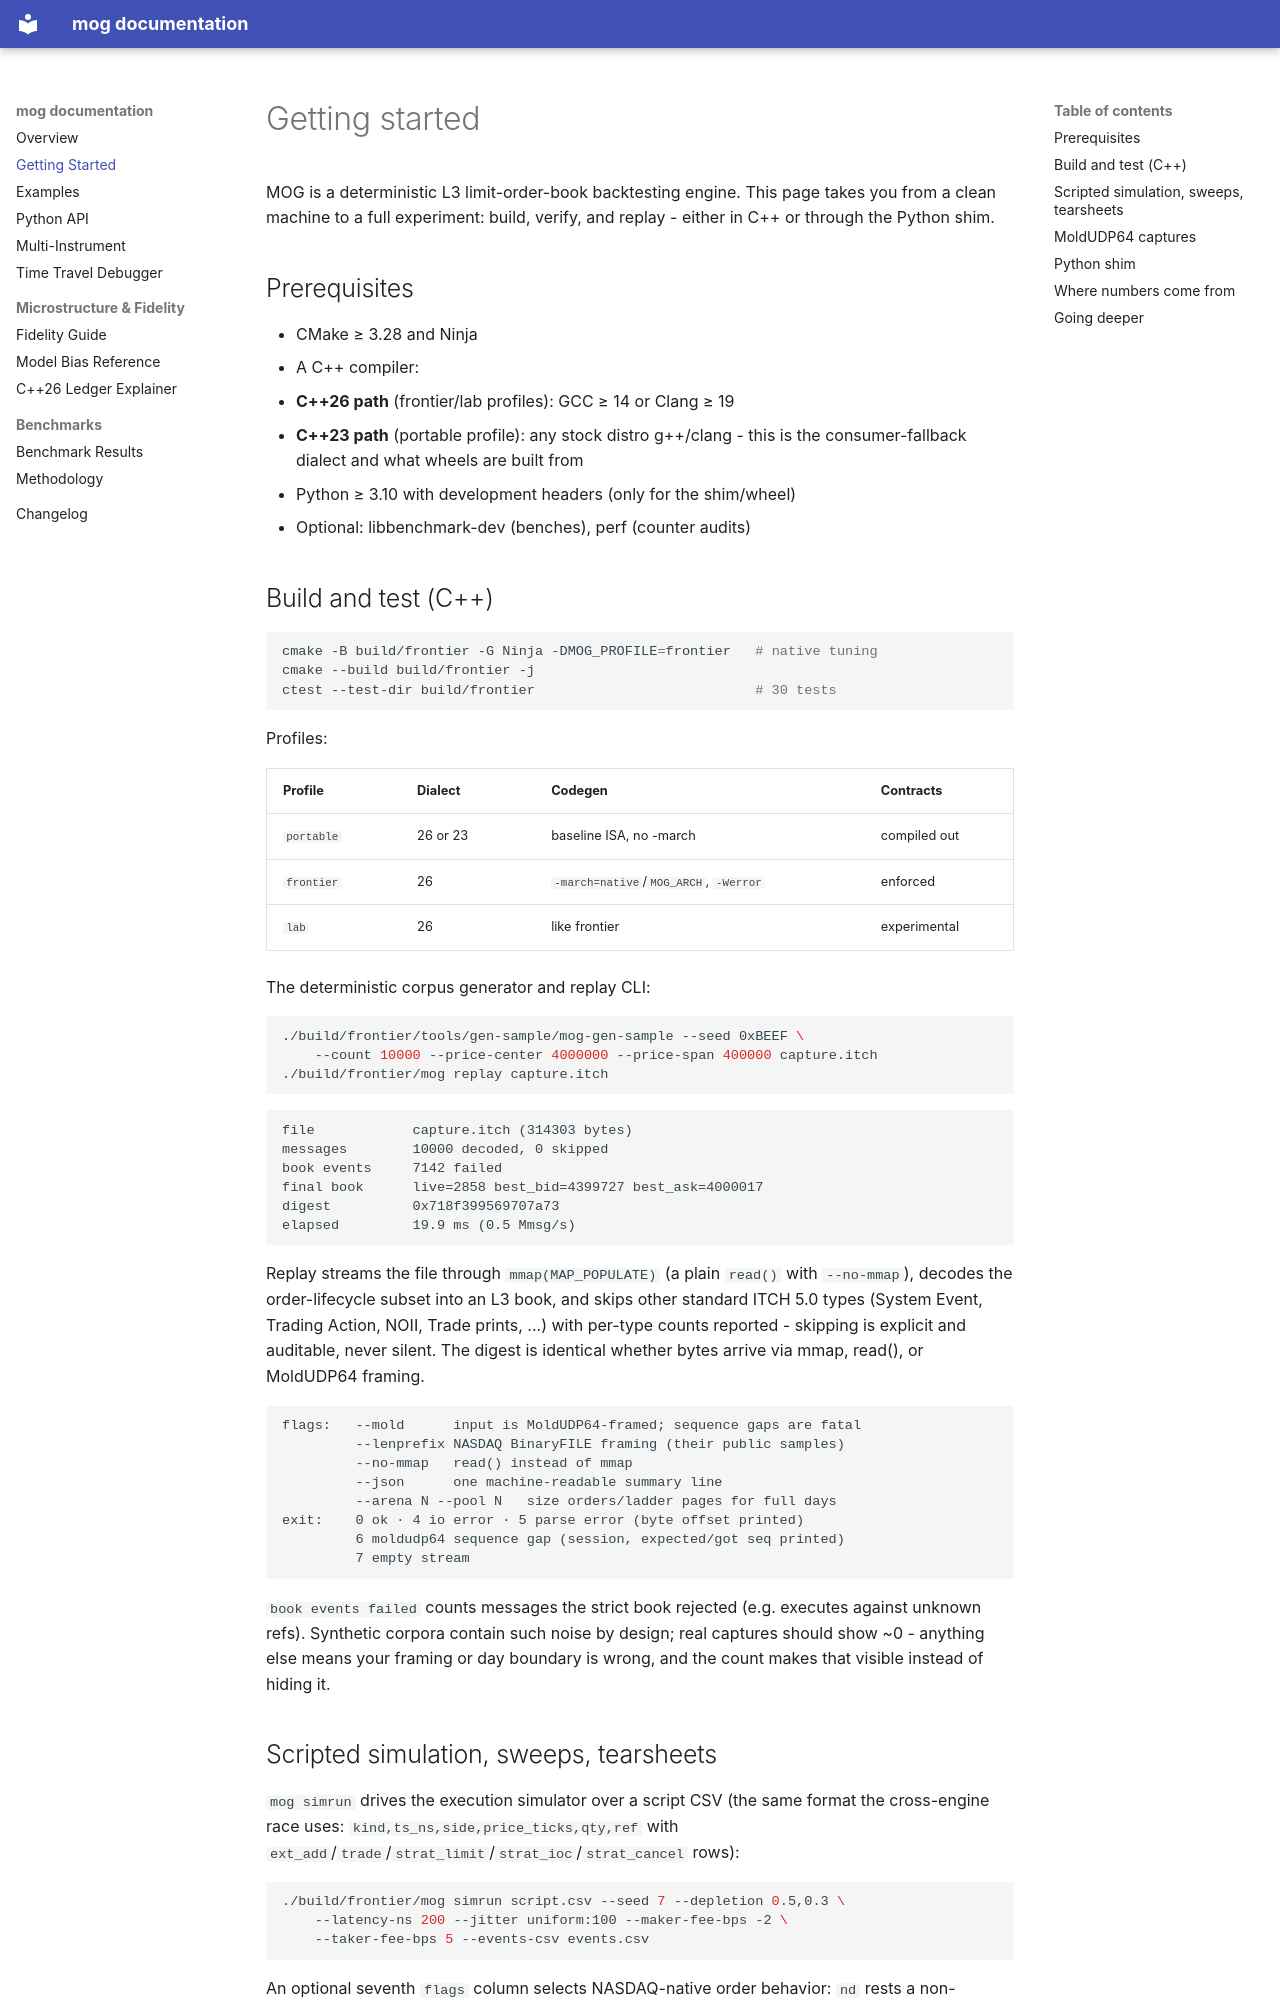

repository: KanakBarfa/mog · page: getting-started/index.html · generator: mkdocs

# Getting started

MOG is a deterministic L3 limit-order-book backtesting engine. This page
takes you from a clean machine to a full experiment: build, verify, and
replay - either in C++ or through the Python shim.

## Prerequisites

- CMake ≥ 3.28 and Ninja
- A C++ compiler:
  - **C++26 path** (frontier/lab profiles): GCC ≥ 14 or Clang ≥ 19
  - **C++23 path** (portable profile): any stock distro g++/clang - this is
    the consumer-fallback dialect and what wheels are built from
- Python ≥ 3.10 with development headers (only for the shim/wheel)
- Optional: libbenchmark-dev (benches), perf (counter audits)

## Build and test (C++)

```sh
cmake -B build/frontier -G Ninja -DMOG_PROFILE=frontier   # native tuning
cmake --build build/frontier -j
ctest --test-dir build/frontier                           # 30 tests
```

Profiles:

| Profile   | Dialect | Codegen                  | Contracts        |
|-----------|---------|--------------------------|------------------|
| `portable`| 26 or 23| baseline ISA, no -march  | compiled out     |
| `frontier`| 26      | `-march=native`/`MOG_ARCH`, `-Werror` | enforced |
| `lab`     | 26      | like frontier            | experimental     |

The deterministic corpus generator and replay CLI:

```sh
./build/frontier/tools/gen-sample/mog-gen-sample --seed 0xBEEF \
    --count 10000 --price-center 4000000 --price-span 400000 capture.itch
./build/frontier/mog replay capture.itch
```

```text
file            capture.itch (314303 bytes)
messages        10000 decoded, 0 skipped
book events     7142 failed
final book      live=2858 best_bid=4399727 best_ask=4000017
digest          0x718f399569707a73
elapsed         19.9 ms (0.5 Mmsg/s)
```

Replay streams the file through `mmap(MAP_POPULATE)` (a plain `read()`
with `--no-mmap`), decodes the order-lifecycle subset into an L3 book,
and skips other standard ITCH 5.0 types (System Event, Trading Action,
NOII, Trade prints, ...) with per-type counts reported - skipping is
explicit and auditable, never silent. The digest is identical whether
bytes arrive via mmap, read(), or MoldUDP64 framing.

```text
flags:   --mold      input is MoldUDP64-framed; sequence gaps are fatal
         --lenprefix NASDAQ BinaryFILE framing (their public samples)
         --no-mmap   read() instead of mmap
         --json      one machine-readable summary line
         --arena N --pool N   size orders/ladder pages for full days
exit:    0 ok · 4 io error · 5 parse error (byte offset printed)
         6 moldudp64 sequence gap (session, expected/got seq printed)
         7 empty stream
```

`book events failed` counts messages the strict book rejected (e.g.
executes against unknown refs). Synthetic corpora contain such noise by
design; real captures should show ~0 - anything else means your framing
or day boundary is wrong, and the count makes that visible instead of
hiding it.
